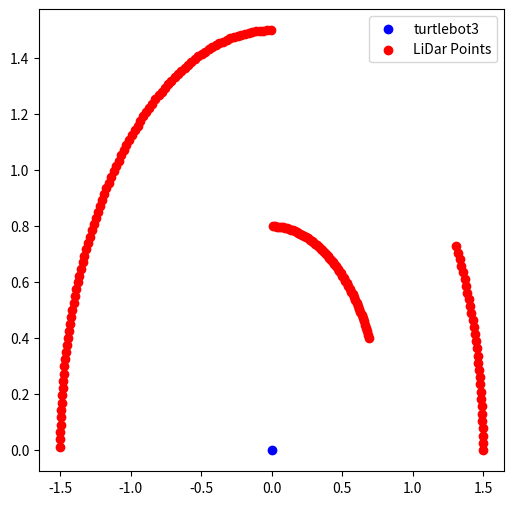

Write Python code to recreate this figure.
# 관심영역에 대해서만 시각화 

import numpy as np
import matplotlib.pyplot as plt 

# 각도 생성
angles_deg = np.linspace(0, 360, 360)

# 라디안 변환 : 넘파이는 각도를 라디안으로 이해하고 있다!
angles_rad =  np.deg2rad(angles_deg)

# 가짜 라이다 센싱 거리 채우기 
distance = np.full(360, 1.5)
distance[30:90] = 0.8

# roi 설정 : 기준은 거리와 각도
cond_dist = distance <= 3.5
cond_ang = (angles_deg >= 0) & (angles_deg <= 180)
cond_total = cond_dist & cond_ang

# 극좌표계 구하는 공식 
x = distance * np.cos(angles_rad)
y = distance * np.sin(angles_rad)

# 데이터 필터링 
filtered_x = x[cond_total]
filtered_y = y[cond_total]

# 그래프로 시각화 
plt.figure(figsize=(6, 6))
plt.scatter(0, 0, color="blue", label="turtlebot3")
plt.scatter(filtered_x, filtered_y, color="red", label="LiDar Points")
plt.legend()
plt.show()
